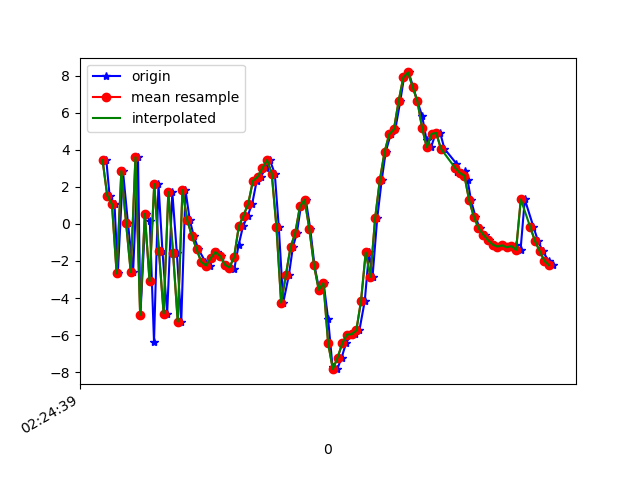

Values plotted in this chart, from the file beside it:
1617848680076, 544323636612910, 3.4453752, -1.7773232, -8.287185
1617848680090, 544323655843680, 1.521, -2.15, 7.564
1617848680111, 544323675074450, 1.06, -2.295, -8.673
1617848680125, 544323694305220, -2.674, -3.063, 2.906
1617848680147, 544323713535990, 2.848, -2.462, -5.692
1617848680168, 544323732766760, 0.0687, -2.873, 8.25
1617848680190, 544323751997530, -2.603, -3.28, -7.445
1617848680211, 544323771228300, 3.599, -1.919, 4.317
1617848680221, 544323790459070, -4.909, -3.406, 1.859
1617848680243, 544323809689840, 0.549, -1.915, -6.928
1617848680261, 544323828920610, 0.1757, -1.699, 7.709
1617848680279, 544323848151380, -6.361, -2.939, -4.113
1617848680298, 544323867382150, 2.149, -1.422, -3.703
1617848680315, 544323886612920, -1.482, -1.949, 7.518
1617848680335, 544323905843690, -4.834, -2.437, -6.18
1617848680357, 544323925074460, 1.713, -0.5002, -1.468
1617848680376, 544323944305230, -1.553, -1.642, 7.714
1617848680395, 544323963536000, -5.273, -2.603, -6.29
1617848680413, 544323982766770, 1.822, -0.2996, -0.7289
1617848680431, 544324001997540, 0.228, -0.04244, -1.876
1617848680448, 544324021228310, -0.6433, -0.594, -0.4623
1617848680468, 544324040459080, -1.361, -0.6019, -0.5221
1617848680498, 544324059689850, -2.052, -0.7672, 0.1414
1617848680518, 544324078920620, -2.249, -0.2315, 0.5449
1617848680526, 544324098151390, -1.85, 1.669, 0.8439
1617848680546, 544324117382160, -1.519, 3.13, 0.3029
1617848680562, 544324136735867, -1.738, 3.3, 1.195
1617848680583, 544324155966637, -2.195, 3.759, 2.436
1617848680601, 544324175197407, -2.358, 5.129, 2.2
1617848680621, 544324194428177, -2.413, 5.377, 2.564
1617848680639, 544324213658947, -1.146, 4.928, 3.354
1617848680658, 544324232889717, -0.125, 3.965, 4.094
1617848680678, 544324252120487, 0.4502, 2.992, 3.732
1617848680697, 544324271351257, 1.091, 0.8061, 3.48
1617848680716, 544324290582027, 2.318, 0.07069, 4.358
1617848680734, 544324309812797, 2.546, -0.326, 2.802
1617848680754, 544324329043567, 3.008, -1.171, 2.017
1617848680772, 544324348274337, 3.445, -3.05, -0.4829
1617848680793, 544324367505107, 2.718, -2.258, -3.647
1617848680810, 544324386735877, -0.158, -1.972, -7.86
1617848680829, 544324405966647, -4.251, -1.566, -13.06
1617848680853, 544324425197417, -2.767, 0.3334, -15.14
1617848680870, 544324444428187, -1.256, 0.6159, -14.8
1617848680887, 544324463658957, -0.4962, 2.466, -12.41
1617848680904, 544324482889727, 0.94, 4.216, -8.915
1617848680925, 544324502120497, 1.309, 3.262, -6.607
1617848680944, 544324521351267, -0.2741, 1.069, -4.961
1617848680962, 544324540582037, -2.241, 0.008224, -3.698
1617848680982, 544324559812807, -3.555, 0.6508, -3.505
1617848681001, 544324579043577, -3.199, 2.577, -4.237
1617848681020, 544324598274347, -5.125, 0.4388, -0.6135
1617848681039, 544324617505117, -7.733, -3.301, 2.33
1617848681059, 544324636735887, -7.834, -1.427, 5.443
1617848681077, 544324655966657, -7.225, 0.399, 10.94
1617848681096, 544324675197427, -6.446, -2.616, 16.08
1617848681117, 544324694428197, -5.967, -3.421, 18.05
1617848681133, 544324713658967, -5.955, 1.419, 16.35
1617848681153, 544324732889737, -5.745, 7.19, 15.46
1617848681176, 544324752120507, -4.152, 8.859, 16.22
1617848681194, 544324771351277, -1.534, 5.68, 15.65
1617848681209, 544324790582047, -2.861, 3.357, 12.24
... 39 more rows
